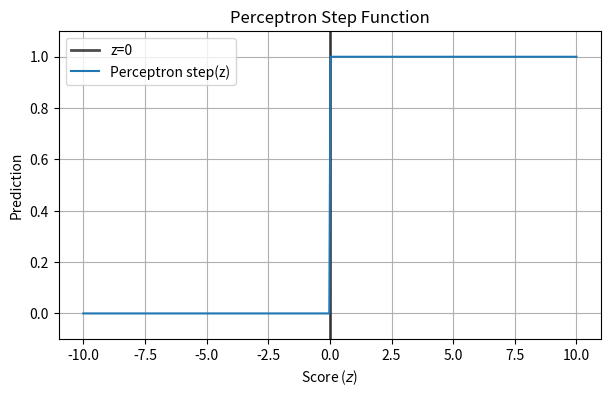
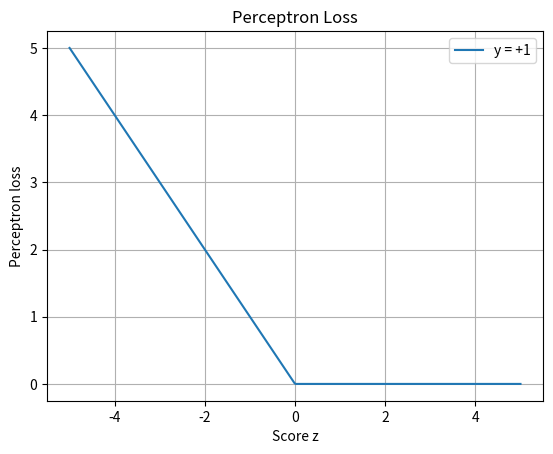

The script that saved these images, in order: (Note: this script raises an exception after producing the figures.)
import numpy as np
import matplotlib.pyplot as plt

z_vals = np.linspace(-10, 10, 400)
step = (z_vals > 0).astype(int)

plt.figure(figsize=(7, 4))
plt.axvline(x=0, color='black', linestyle='-', linewidth=2, alpha=0.7, label="z=0")

plt.plot(z_vals, step, label="Perceptron step(z)")
plt.xlabel("Score ($z$)")
plt.ylabel("Prediction")
plt.title("Perceptron Step Function")
plt.grid(True)
plt.ylim(-0.1, 1.1)
plt.legend()
plt.show()

# Range of scores
z = np.linspace(-5, 5, 400)

# Perceptron loss
loss_y_pos = np.maximum(0, -z)   # y = +1
loss_y_neg = np.maximum(0, z)    # y = -1

plt.figure()
plt.plot(z, loss_y_pos, label="y = +1")

# Uncomment the next line to see the loss function for when y = -1

# plt.plot(z, loss_y_neg, label="y = -1")
plt.xlabel("Score z")
plt.ylabel("Perceptron loss")
plt.title("Perceptron Loss")
plt.grid(True)
plt.legend()
plt.show()

import matplotlib.pyplot as plt
from ipywidgets import interact, FloatSlider
import numpy as np  # Used only for fast grid rendering
import math

# Data using standard Python lists (labels in {-1, +1})
X_toy = [[1.5, 4.0], [1.0, 2.0], [2.0, 1.0], [3.0, 5.0], [4.0, 2.0], [0.0, 0.0], [1.5, -0.5]]
y_toy = [1, 1, -1, 1, -1, -1, -1]

def combined_perceptron_plot(w1=1.0, w2=1.0, b=-2.0):
    fig, (ax1, ax2) = plt.subplots(1, 2, figsize=(15, 6))
    
    # LEFT: 1D Step View (sign)
    z_axis = [z * 0.1 for z in range(-100, 101)]
    ax1.plot(z_axis, [1 if z >= 0 else -1 for z in z_axis],
             color='green', drawstyle='steps-mid', label="sign(z)")
    ax1.axvline(x=0, color='black', linestyle='--', alpha=0.5)
    
    total_loss = 0  # Initialize loss counter
    
    for i in range(len(X_toy)):
        x1, x2 = X_toy[i]
        y = y_toy[i]
        z_score = w1 * x1 + w2 * x2 + b
        pred = 1 if z_score >= 0 else -1
        
        loss = max(0.0, -y * z_score)  # Perceptron loss
        total_loss += loss
        
        color, m = ('red', 'x') if y == 1 else ('blue', 'o')
        if y == 1:
            ax1.scatter(z_score, pred, color=color, marker=m, s=100, linewidths=2, zorder=5)
        else:
            ax1.scatter(z_score, pred, color=color, marker=m, s=80, edgecolors='k', zorder=5)
            
    # Update title with the calculated loss
    ax1.set_title(f"Perceptron: Score vs Prediction\nTotal Perceptron Loss: {total_loss:.2f}")
    ax1.set_xlabel("Score (z)")
    ax1.set_ylim(-1.1, 1.1)
    ax1.set_yticks([-1, 1])

    # RIGHT: 2D Feature Space (Speedy Rendering)
    xx, yy = np.meshgrid(np.linspace(-1, 5, 100), np.linspace(-1, 6, 100))
    zz = w1 * xx + w2 * yy + b

    # Binary background: everything <0 is blue, everything >0 is red
    ax2.contourf(xx, yy, zz, levels=[-1e9, 0, 1e9], colors=['blue', 'red'], alpha=0.2)

    if w2 != 0:
        x_line = np.array([-1, 5])
        y_line = -(w1 * x_line + b) / w2
        ax2.plot(x_line, y_line, "k-", linewidth=2)

    for i in range(len(X_toy)):
        x1, x2 = X_toy[i]
        y = y_toy[i]
        if y == 1:
            ax2.scatter(x1, x2, color='red', marker='x', s=100, linewidths=2)
        else:
            ax2.scatter(x1, x2, color='blue', marker='o', s=80, edgecolors='k')

    ax2.set_xlim(-1, 5)
    ax2.set_ylim(-1, 6)
    ax2.set_title("2D View: Hard Decision Regions")
    plt.tight_layout()
    plt.show()

interact(combined_perceptron_plot,
         w1=(-5.0, 5.0, 0.1),
         w2=(-5.0, 5.0, 0.1),
         b=(-10.0, 10.0, 0.1))


# Complete the sigmoid function below.
def sigmoid(z):
    """
    z: a numeric value.
    Return sigmoid(z) = 1 / (1 + exp(-z)).
    """
    # YOUR CODE HERE
    # You can use math.exp() to compute the exponential of a number.
    
    raise NotImplementedError

# Use assertions for 4 key test cases
assert abs(sigmoid(0) - 0.5) < 1e-7, "sigmoid(0) failed"
assert abs(sigmoid(1) - 0.7310586) < 1e-7, "sigmoid(1) failed"
assert abs(sigmoid(-1) - 0.2689414) < 1e-7, "sigmoid(-1) failed"
assert abs(sigmoid(-10) - 0.0000454) < 1e-7, "sigmoid(-10) failed"
assert abs(sigmoid(10) - 0.9999546) < 1e-7, "sigmoid(10) failed"

print("All key sigmoid test cases passed!")

# sigmoid(-800)

# Complete the sigmoid function below.
def stable_sigmoid(z):
    """
    This implementation avoids overflow issues by handling large positive and negative values of z separately.

    z: a numeric value.

    if z >= 0: use the 'standard' formula: 1/(1 + exp(-z))
    if z < 0: use the alternative formula to avoid overflow: exp(z) / (1 + exp(z))
    """
    if z >= 0:
        return 1 / (1 + math.exp(-z))
    else:
        ez = math.exp(z)
        return ez / (1 + ez)

stable_sigmoid(-800)

plt.figure(figsize=(7, 4))
sigmoid_values = [stable_sigmoid(z) for z in z_vals]
plt.plot(z_vals, sigmoid_values, label="Sigmoid(z)")
plt.axvline(x=0, color='black', linestyle='-', linewidth=2, alpha=0.7, label="z=0")
plt.xlabel("z")
plt.ylabel("sigmoid(z)")
plt.title("Sigmoid Function")
plt.grid(True)
plt.legend()
plt.show()

import numpy as np

import matplotlib.pyplot as plt

p_vals = np.linspace(0.001, 0.999, 500)
bce_y1 = [-np.log(p) for p in p_vals]           # y = 1
bce_y0 = [-np.log(1 - p) for p in p_vals]       # y = 0
plt.figure(figsize=(7, 4))
plt.plot(p_vals, bce_y1, label="y = 1")
# plt.plot(p_vals, bce_y0, label="y = 0")
plt.xlabel("$p$")
plt.ylabel("Binary cross-entropy loss")
plt.title("Binary Cross-Entropy Loss vs Confidence")
plt.legend()
plt.axvline(x=0.5, color='gray', linestyle='--', linewidth=2, alpha=0.5)
plt.grid(True)
plt.show()

# Complete the binary cross-entropy loss function below.

def binary_cross_entropy(p, y):
    """
    p: model confidence [0, 1]
    y: true label (0 or 1)
    """

    # Return the binary cross-entropy loss: -(y * log(p) + (1 - y) * log(1 - p))
    # You can use math.log() to compute the logarithm of a number.

    # YOUR CODE HERE
    
    raise NotImplementedError

# True label = 1
print(binary_cross_entropy(0.9, 1))  # should be small
print(binary_cross_entropy(0.1, 1))  # should be large

# True label = 0
print(binary_cross_entropy(0.1, 0))  # should be small
print(binary_cross_entropy(0.9, 0))  # should be large

def stable_binary_cross_entropy(p, y):
    """
    Clips p to avoid (math) issues, then computes binary cross-entropy loss.
    
    p: model confidence (between 0 and 1)
    y: true label (0 or 1)
    """
    eps = 1e-8

    if p < eps:
        p = eps
    if p > 1 - eps:
        p = 1 - eps

    return -(y * math.log(p) + (1 - y) * math.log(1 - p))

# should not error out
print(stable_binary_cross_entropy(0.0, 1))
print(stable_binary_cross_entropy(1.0, 0)) 

# Load the toy data again for the next section
X_toy = [
    [1.5, 4],
    [1, 2],
    [2, 1],
    [3, 5],
    [4, 2],
    [0, 0],
    [1.5, -0.5]
]
y_toy = [1, 1, 0, 1, 0, 0, 0]

import numpy as np
import matplotlib.pyplot as plt
from ipywidgets import interact, FloatSlider

def combined_interactive_plot(w1=1.0, w2=1.0, b=0.0):
    fig, (ax1, ax2) = plt.subplots(1, 2, figsize=(15, 6))
    
    # LEFT PLOT: Sigmoid Confidence (1D View)
    z_range = np.linspace(-10, 10, 400)
    sig_vals = 1 / (1 + np.exp(-z_range))
   

    ax1.plot(z_range, sig_vals, color='green', label="Sigmoid(z)")
    ax1.axvline(x=0, color='black', linestyle='--', alpha=0.5, label="Boundary (z=0)")
    
    # Plot toy points on the sigmoid curve
    total_loss = 0
    for x, y in zip(X_toy, y_toy):
        z_score = w1 * x[0] + w2 * x[1] + b
        p = 1 / (1 + np.exp(-z_score))
        
        # Calculate loss for annotation
        p_clipped = np.clip(p, 1e-8, 1 - 1e-8)
        loss = -(y * np.log(p_clipped) + (1 - y) * np.log(1 - p_clipped))
        total_loss += loss
        
        color = 'red' if y == 1 else 'blue'
        ax1.scatter(z_score, p, color=color, s=50, edgecolors='k', zorder=5)
    
    ax1.set_xlabel("Score ($z = w_1x_1 + w_2x_2 + b$)")
    ax1.set_ylabel("Confidence ($p$)")
    ax1.set_title(f"1D View: Confidence vs Score\nTotal CE Loss: {total_loss:.2f}")
    ax1.grid(True, alpha=0.3)
    ax1.legend()

    # RIGHT PLOT: Decision Boundary (2D View)
    x1_min, x1_max = -1, 5
    x2_min, x2_max = -1, 6
    xx, yy = np.meshgrid(np.linspace(x1_min, x1_max, 100), np.linspace(x2_min, x2_max, 100))
    z_grid = w1*xx + w2*yy + b
    p_grid = 1 / (1 + np.exp(-z_grid))
    
    # Background probability contour
    contour = ax2.imshow(p_grid, origin="lower", extent=[x1_min, x1_max, x2_min, x2_max], 
                         aspect="auto", alpha=0.3, cmap='RdBu_r')
    
    # Decision boundary line (where z=0)
    if w2 != 0:
        x1_vals = np.array([x1_min, x1_max])
        x2_vals = -(w1 * x1_vals + b) / w2
        ax2.plot(x1_vals, x2_vals, "k--", label="z=0")
    elif w1 != 0:
        x0 = -b / w1
        ax2.axvline(x=x0, color="k", linestyle="--", label="z=0")
    
    # Plot the original points
    labeled0 = False
    labeled1 = False
    for x, y in zip(X_toy, y_toy):
        if y == 1:
            ax2.scatter(x[0], x[1], c='red', marker='x', s=100,
                label="Class 1" if not labeled1 else "")
            labeled1 = True
        else:
            ax2.scatter(x[0], x[1], c='blue', marker='o', s=100,
                label="Class 0" if not labeled0 else "")
            labeled0 = True

    ax2.set_xlim(x1_min, x1_max)
    ax2.set_ylim(x2_min, x2_max)
    ax2.set_xlabel("Feature $x_1$")
    ax2.set_ylabel("Feature $x_2$")
    ax2.set_title("2D View: Feature Space Boundary")
    ax2.grid(True, alpha=0.3)
    ax2.legend()
    

interact(
    combined_interactive_plot,
    w1=FloatSlider(value=1.0, min=-5, max=5, step=0.1),
    w2=FloatSlider(value=1.0, min=-5, max=5, step=0.1),
    b=FloatSlider(value=-2.0, min=-5, max=5, step=0.1)
)

# The forward pass to get the confidence values
def forward(X, w1, w2, b):
    """
    Inputs: 
    X: list of data points, where each point is a list of 2 features [x1, x2]
    w1, w2: weights for the two features
    b: bias term

    Output: A list of p (confidence values between 0 and 1) for each data point
    """
    
    # Initialize an empty list to store confidence values
    p_list = []

    # Iterate through each data point in X
    for i in range(len(X)):
        x1 = X[i][0]
        x2 = X[i][1]
        
        # Calculate the linear score z = w1*x1 + w2*x2 + b
        z = w1 * x1 + w2 * x2 + b
        
        # Use the score to get the sigmoid confidence
        p = stable_sigmoid(z)

        # Append the confidence value to the list
        p_list.append(p)
        
    return p_list

# The Loss Function
def get_avg_binary_cross_entropy(p_list, y):
    """
    
    p_list: list of predicted confidence values (between 0 and 1)
    y: list of true labels (0 or 1)

    """
    total_loss = 0.0
    for i in range(len(p_list)):
        p = p_list[i]
        y_true = y[i]
        
        # Safety: Clip p to avoid log(0) error
        loss_i = stable_binary_cross_entropy(p, y_true)
        total_loss += loss_i
        
    return total_loss / len(p_list)

# The gradient calculation using the finite difference method
# To see how $(w,b)$ affect $L$, we nudge one parameter at a time and look at how that affects the loss.

def get_gradients(X, y, w1, w2, b):
    eps = 0.0001
    
    # STEP 0: Baseline - Where are we now?
    # We must Run Forward -> Then Calculate Loss
    base_conf = forward(X, w1, w2, b)
    base_loss  = get_avg_binary_cross_entropy(base_conf, y)
    
    # STEP 1: Get gradient for w1
    # Nudge w1 -> Re-run Forward -> Re-calculate Loss
    w1_conf = forward(X, w1 + eps, w2, b)       # <--- SHOW THIS TO STUDENTS
    w1_loss  = get_avg_binary_cross_entropy(w1_conf, y) # <--- AND THIS
    grad_w1  = (w1_loss - base_loss) / eps
    
    # STEP 2: Get gradient for w2
    # Nudge w2 -> Re-run Forward -> Re-calculate Loss
    w2_conf = forward(X, w1, w2 + eps, b)
    w2_loss  = get_avg_binary_cross_entropy(w2_conf, y)
    grad_w2  = (w2_loss - base_loss) / eps
    
    # STEP 3: Get gradient for bias
    # Nudge b -> Re-run Forward -> Re-calculate Loss
    b_conf = forward(X, w1, w2, b + eps)
    b_loss  = get_avg_binary_cross_entropy(b_conf, y)
    grad_b  = (b_loss - base_loss) / eps
     
    return grad_w1, grad_w2, grad_b

# The Training Loop

# Initialize Parameters
w1 = 0.0
w2 = 0.0
b  = 0.0

# Initialize hyperparameters
learning_rate = 0.1
epochs = 500

print(f"Initial Loss: {get_avg_binary_cross_entropy(forward(X_toy, w1, w2, b), y_toy):.4f}")

for i in range(epochs):
    
    # 1. Calculate Gradients (This runs the model 4 times!)
    dw1, dw2, db = get_gradients(X_toy, y_toy, w1, w2, b)
    
    # 2. Update Weights
    w1 = w1 - learning_rate * dw1
    w2 = w2 - learning_rate * dw2
    b  = b  - learning_rate * db
    
    if i % 50 == 0:
        # Check progress
        curr_preds = forward(X_toy, w1, w2, b)
        curr_loss = get_avg_binary_cross_entropy(curr_preds, y_toy)
        print(f"Iter {i}: w1={w1:.2f}, w2={w2:.2f}, b={b:.2f} | Loss={curr_loss:.4f}")

print("\nFinal Result:")
print("Final loss:", curr_loss)

print(f"w1: {w1:.4f}, w2: {w2:.4f}, b: {b:.4f}")